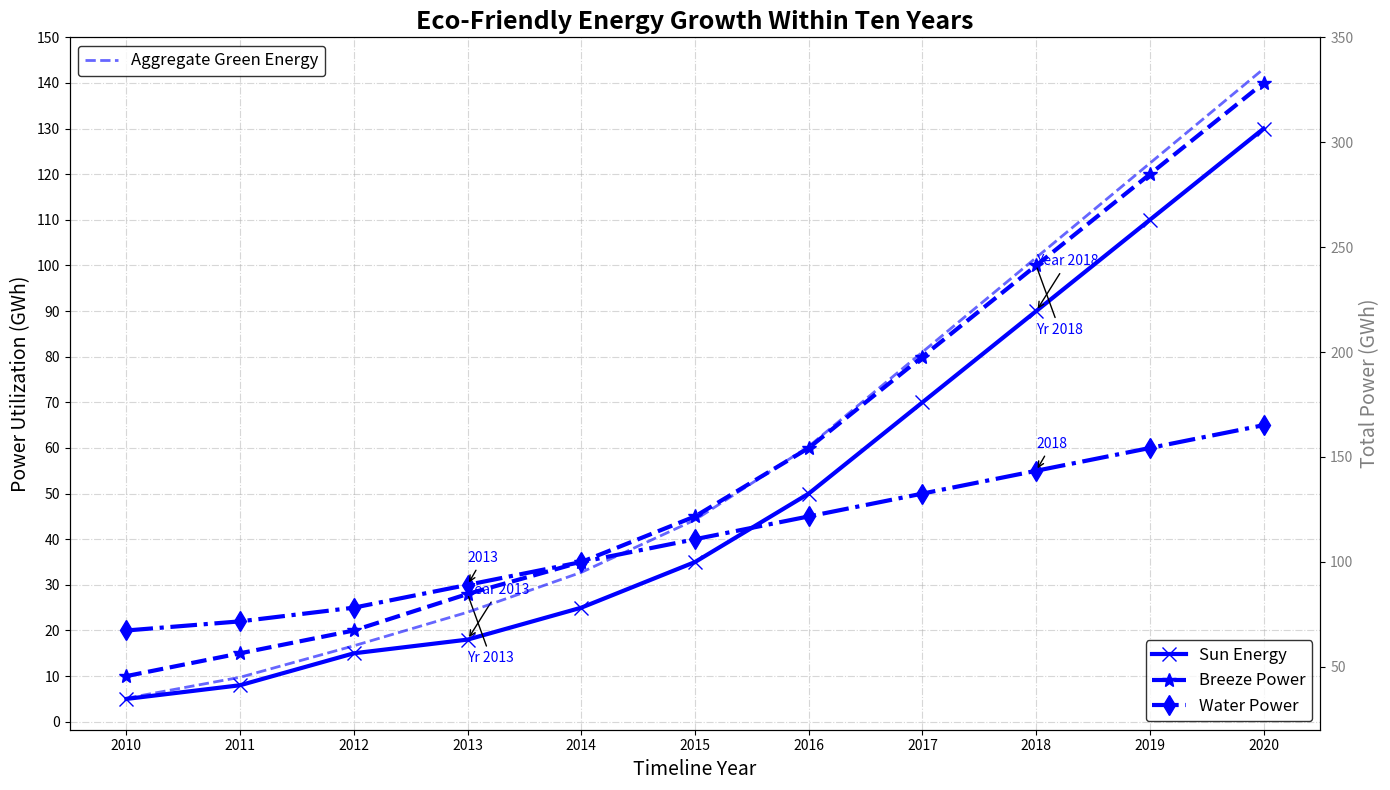

The script that saved this image:
import matplotlib.pyplot as plt
import numpy as np

years = np.arange(2010, 2021)

solar_energy = [5, 8, 15, 18, 25, 35, 50, 70, 90, 110, 130]
wind_energy = [10, 15, 20, 28, 35, 45, 60, 80, 100, 120, 140]
hydro_energy = [20, 22, 25, 30, 35, 40, 45, 50, 55, 60, 65]

fig, ax1 = plt.subplots(figsize=(14, 8))

# Applying a single color consistently across all data groups
uniform_color = 'blue'  # Chosen color

ax1.plot(years, solar_energy, label='Sun Energy', color=uniform_color, marker='x', markersize=10, linewidth=3)
ax1.plot(years, wind_energy, label='Breeze Power', color=uniform_color, marker='*', markersize=10, linewidth=3, linestyle='--')
ax1.plot(years, hydro_energy, label='Water Power', color=uniform_color, marker='d', markersize=10, linewidth=3, linestyle='-.')

ax1.set_title('Eco-Friendly Energy Growth Within Ten Years', fontsize=18, fontweight='bold')
ax1.set_xlabel('Timeline Year', fontsize=14)
ax1.set_ylabel('Power Utilization (GWh)', fontsize=14)

ax1.set_xticks(years)
ax1.set_yticks(np.arange(0, 151, step=10))
ax1.grid(alpha=0.5, linestyle='-.')

ax1.legend(loc='lower right', fontsize=12, edgecolor='black')

key_years = [2013, 2018]
for year in key_years:
    idx = np.where(years == year)[0][0]
    # Changed annotation color to uniform
    ax1.annotate(f'Year {year}', xy=(years[idx], solar_energy[idx]), xytext=(years[idx], solar_energy[idx]+10),
                 arrowprops=dict(facecolor='gray', arrowstyle='->'), fontsize=10, color=uniform_color)
    ax1.annotate(f'Yr {year}', xy=(years[idx], wind_energy[idx]), xytext=(years[idx], wind_energy[idx]-15),
                 arrowprops=dict(facecolor='gray', arrowstyle='-'), fontsize=10, color=uniform_color)
    ax1.annotate(f'20{year%100}', xy=(years[idx], hydro_energy[idx]), xytext=(years[idx], hydro_energy[idx]+5),
                 arrowprops=dict(facecolor='gray', arrowstyle='->'), fontsize=10, color=uniform_color)

combined_energy = np.array(solar_energy) + np.array(wind_energy) + np.array(hydro_energy)
ax2 = ax1.twinx()
# Changed color of the combined energy line
ax2.plot(years, combined_energy, label='Aggregate Green Energy', color=uniform_color, linewidth=2, alpha=0.6, linestyle='--')
ax2.set_ylabel('Total Power (GWh)', fontsize=14, color='gray')
ax2.tick_params(axis='y', labelcolor='gray')
ax2.legend(loc='upper left', fontsize=12, edgecolor='black')

plt.tight_layout()
plt.show()
